Dataset: nn_images (GitHub, iceberg-project/Seals). Classes: crabeater, emperor, pack ice, pack-ice, weddell.

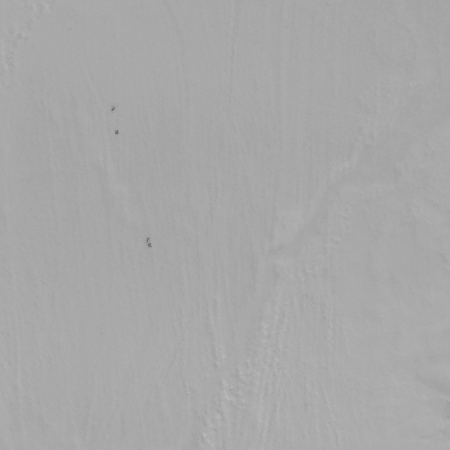
Label: emperor

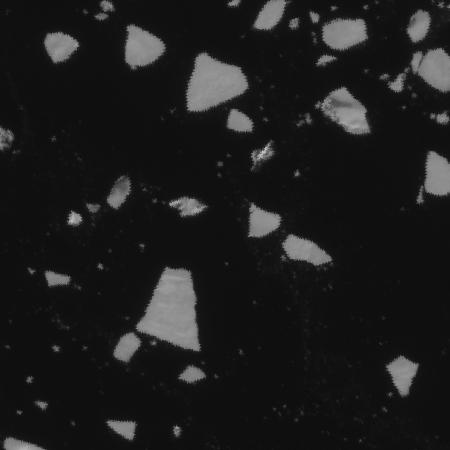
Label: pack ice

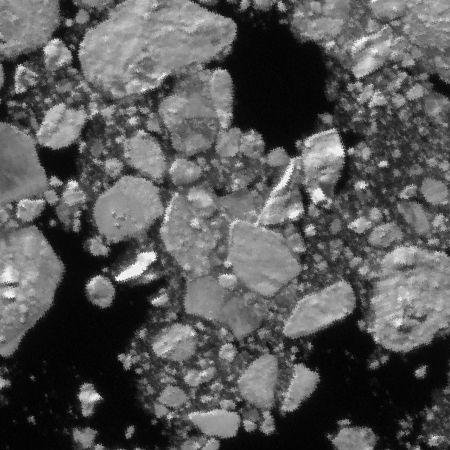
Label: pack-ice

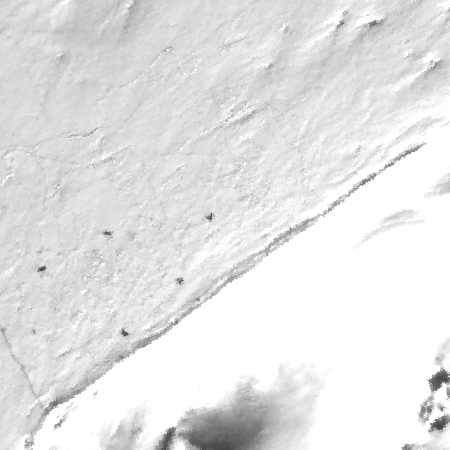
Label: weddell

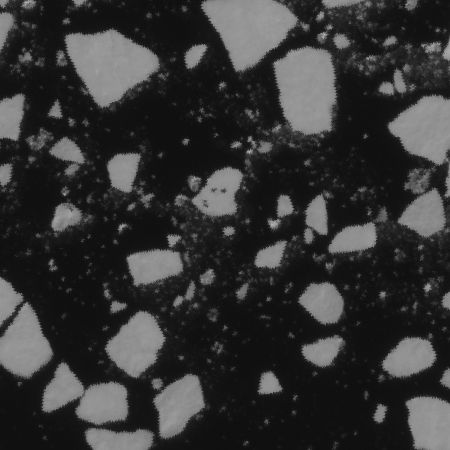
Label: crabeater

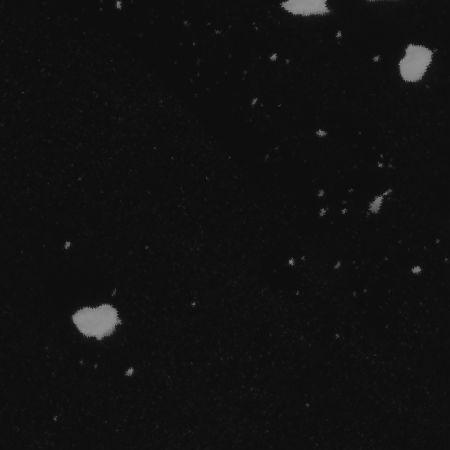
Label: pack ice
